The GitHub repository ingbeeedd/libtorch_vs2017_example contains a labelled image folder "classification" with 3 categories: dot particle, misprint, scratch. Examples follow, each with its label.

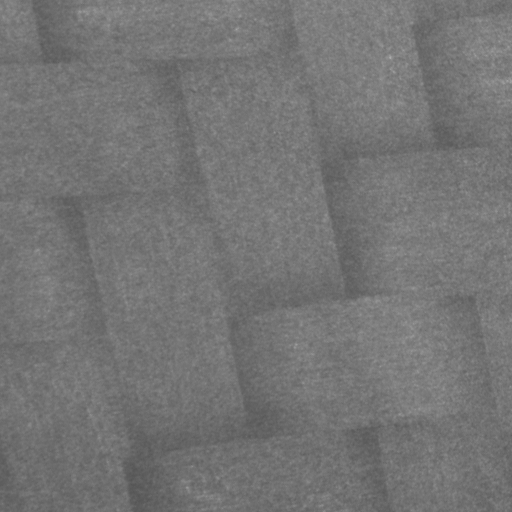
Label: dot particle

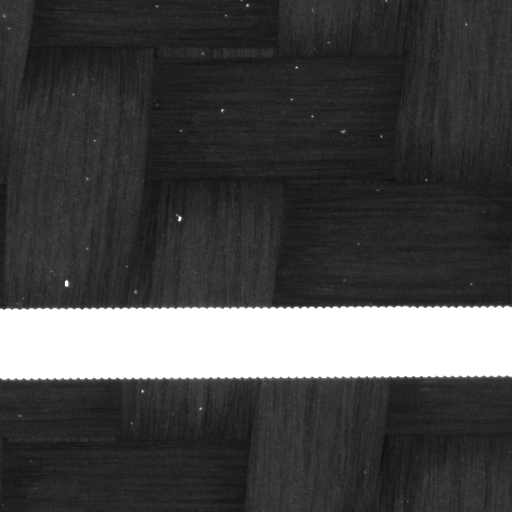
Label: misprint

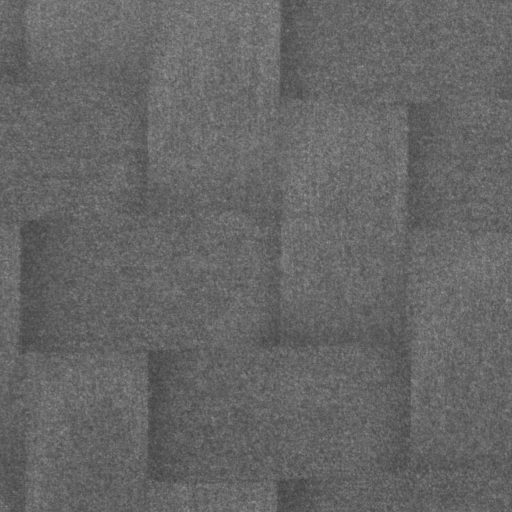
Label: dot particle

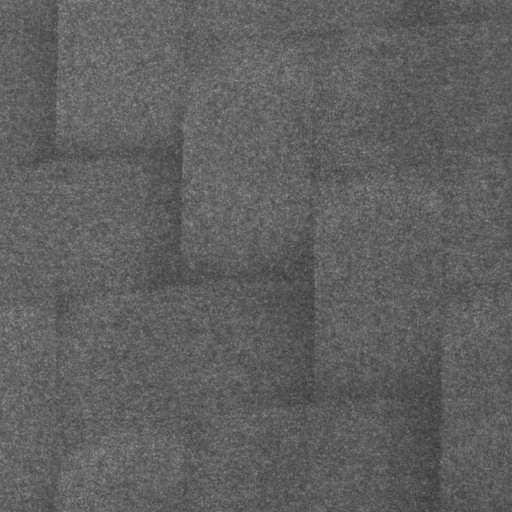
Label: dot particle

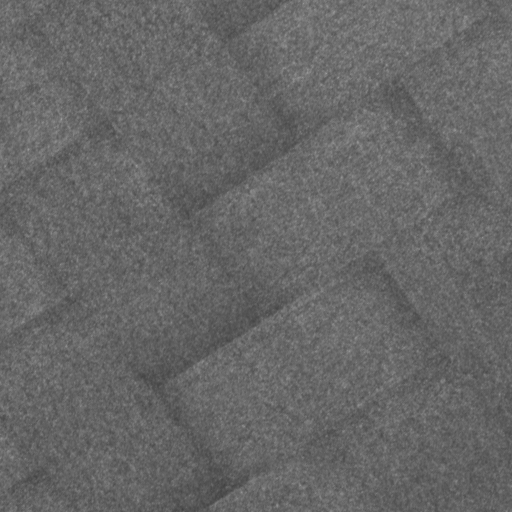
Label: dot particle

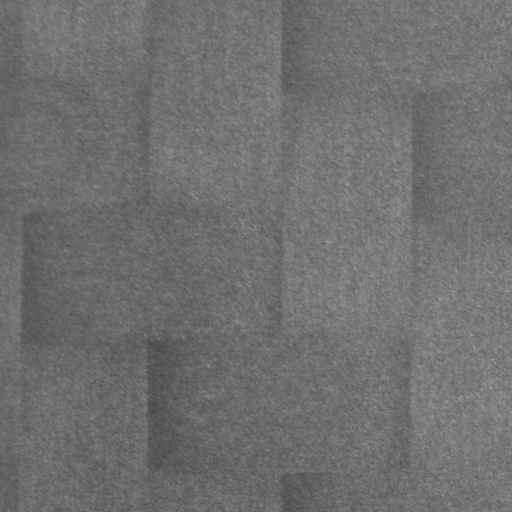
Label: dot particle
